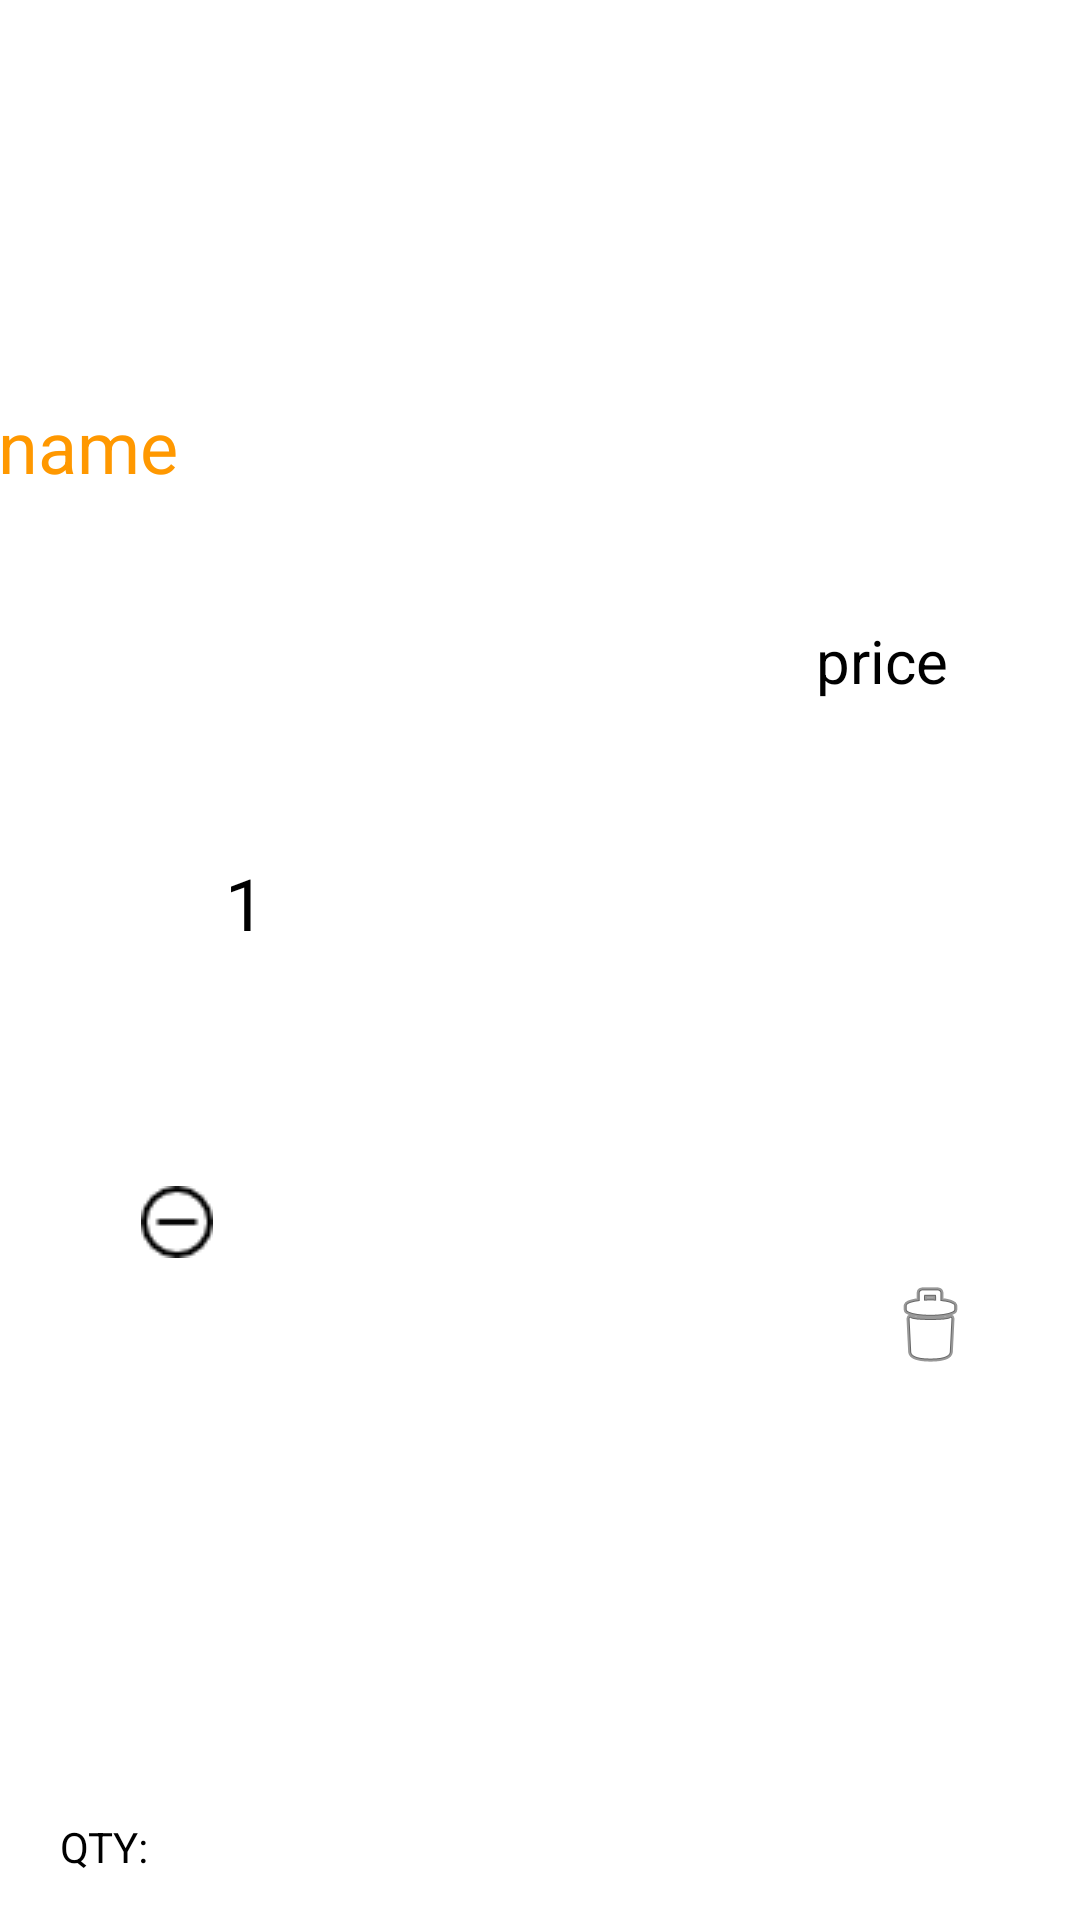

Reconstruct the res/layout file that produces this screen, plus the resources it refers to.
<!-- AndroidManifest.xml: application theme Theme.RDR_Restaurant -->
<!-- res/layout/order_row.xml -->
<?xml version="1.0" encoding="utf-8"?>
<androidx.constraintlayout.widget.ConstraintLayout xmlns:android="http://schemas.android.com/apk/res/android"
    xmlns:app="http://schemas.android.com/apk/res-auto"
    xmlns:tools="http://schemas.android.com/tools"
    android:layout_width="match_parent"
    android:layout_height="wrap_content">

    <TextView
        android:id="@+id/foodNameTv"
        android:layout_width="235dp"
        android:layout_height="34dp"
        android:layout_marginStart="25dp"
        android:layout_marginTop="28dp"
        android:layout_marginEnd="19dp"
        android:layout_marginBottom="7dp"
        android:text="name"
        android:textColor="#FF9800"
        android:textSize="24sp"
        app:layout_constraintBottom_toTopOf="@+id/quantityTv"
        app:layout_constraintEnd_toStartOf="@+id/foodPriceTv"
        app:layout_constraintStart_toStartOf="parent"
        app:layout_constraintTop_toTopOf="parent" />

    <TextView
        android:id="@+id/foodPriceTv"
        android:layout_width="103dp"
        android:layout_height="33dp"
        android:layout_marginStart="19dp"
        android:layout_marginTop="28dp"
        android:layout_marginEnd="11dp"
        android:layout_marginBottom="2dp"
        android:text="price"
        android:textColor="#000000"
        android:textSize="20sp"
        app:layout_constraintBottom_toTopOf="@+id/deleteButton"
        app:layout_constraintEnd_toEndOf="parent"
        app:layout_constraintStart_toEndOf="@+id/foodNameTv"
        app:layout_constraintTop_toTopOf="parent" />

    <TextView
        android:id="@+id/textView5"
        android:layout_width="wrap_content"
        android:layout_height="wrap_content"
        android:layout_marginStart="20dp"
        android:layout_marginTop="16dp"
        android:layout_marginEnd="10dp"
        android:layout_marginBottom="15dp"
        android:text="QTY:"
        android:textColor="#000000"
        app:layout_constraintBottom_toBottomOf="parent"
        app:layout_constraintEnd_toStartOf="@+id/subQty"
        app:layout_constraintHorizontal_bias="0.0"
        app:layout_constraintStart_toStartOf="parent"
        app:layout_constraintTop_toBottomOf="@+id/foodNameTv"
        app:layout_constraintVertical_bias="1.0" />

    <TextView
        android:id="@+id/quantityTv"
        android:layout_width="25dp"
        android:layout_height="33dp"
        android:layout_marginTop="7dp"
        android:text="1"
        android:textColor="#000000"
        android:textSize="24sp"
        app:layout_constraintBottom_toBottomOf="@+id/subQty"
        app:layout_constraintEnd_toStartOf="@+id/addQty"
        app:layout_constraintStart_toEndOf="@+id/subQty"
        app:layout_constraintTop_toBottomOf="@+id/foodNameTv" />

    <ImageButton
        android:id="@+id/deleteButton"
        android:layout_width="46dp"
        android:layout_height="39dp"
        android:layout_marginStart="155dp"
        android:layout_marginTop="2dp"
        android:layout_marginEnd="44dp"
        android:backgroundTint="#02FFFFFF"
        app:layout_constraintBottom_toBottomOf="parent"
        app:layout_constraintEnd_toEndOf="parent"
        app:layout_constraintStart_toEndOf="@+id/addQty"
        app:layout_constraintTop_toBottomOf="@+id/foodPriceTv"
        app:srcCompat="@android:drawable/ic_menu_delete" />

    <ImageButton
        android:id="@+id/addQty"
        android:layout_width="32dp"
        android:layout_height="30dp"
        android:layout_marginTop="12dp"
        android:backgroundTint="#00FFFFFF"
        app:layout_constraintBottom_toBottomOf="@+id/quantityTv"
        app:layout_constraintEnd_toStartOf="@+id/deleteButton"
        app:layout_constraintStart_toEndOf="@+id/quantityTv"
        app:layout_constraintTop_toBottomOf="@+id/foodNameTv"
        app:layout_constraintVertical_bias="1.0"
        app:srcCompat="@drawable/add" />

    <ImageButton
        android:id="@+id/subQty"
        android:layout_width="32dp"
        android:layout_height="30dp"
        android:layout_marginStart="60dp"
        android:layout_marginTop="13dp"
        android:layout_marginBottom="5dp"
        android:backgroundTint="#00FFFFFF"
        app:layout_constraintBottom_toBottomOf="parent"
        app:layout_constraintEnd_toStartOf="@+id/quantityTv"
        app:layout_constraintStart_toStartOf="parent"
        app:layout_constraintTop_toBottomOf="@+id/foodNameTv"
        app:srcCompat="@drawable/subtract" />

</androidx.constraintlayout.widget.ConstraintLayout>
<!-- resources referenced by this layout -->
<resources>
  <!-- drawable subtract: png bitmap (drawable, 419 bytes) -->
  <style name="Theme.RDR_Restaurant" parent="Theme.MaterialComponents.DayNight.DarkActionBar">
          
          <item name="colorPrimary">@color/purple_500</item>
          <item name="colorPrimaryVariant">@color/purple_700</item>
          <item name="colorOnPrimary">@color/white</item>
          
          <item name="colorSecondary">@color/teal_200</item>
          <item name="colorSecondaryVariant">@color/teal_700</item>
          <item name="colorOnSecondary">@color/black</item>
          
          <item name="android:statusBarColor">?attr/colorPrimaryVariant</item>
          
      </style>
  <!-- not gathered from this repository: default colours our renderer supplied (Android Studio template values) -->
  <color name="purple_500">#FF6200EE</color>
  <color name="purple_700">#FF3700B3</color>
  <color name="teal_200">#FF03DAC5</color>
  <color name="teal_700">#FF018786</color>
  <color name="black">#FF000000</color>
  <color name="white">#FFFFFFFF</color>
</resources>
